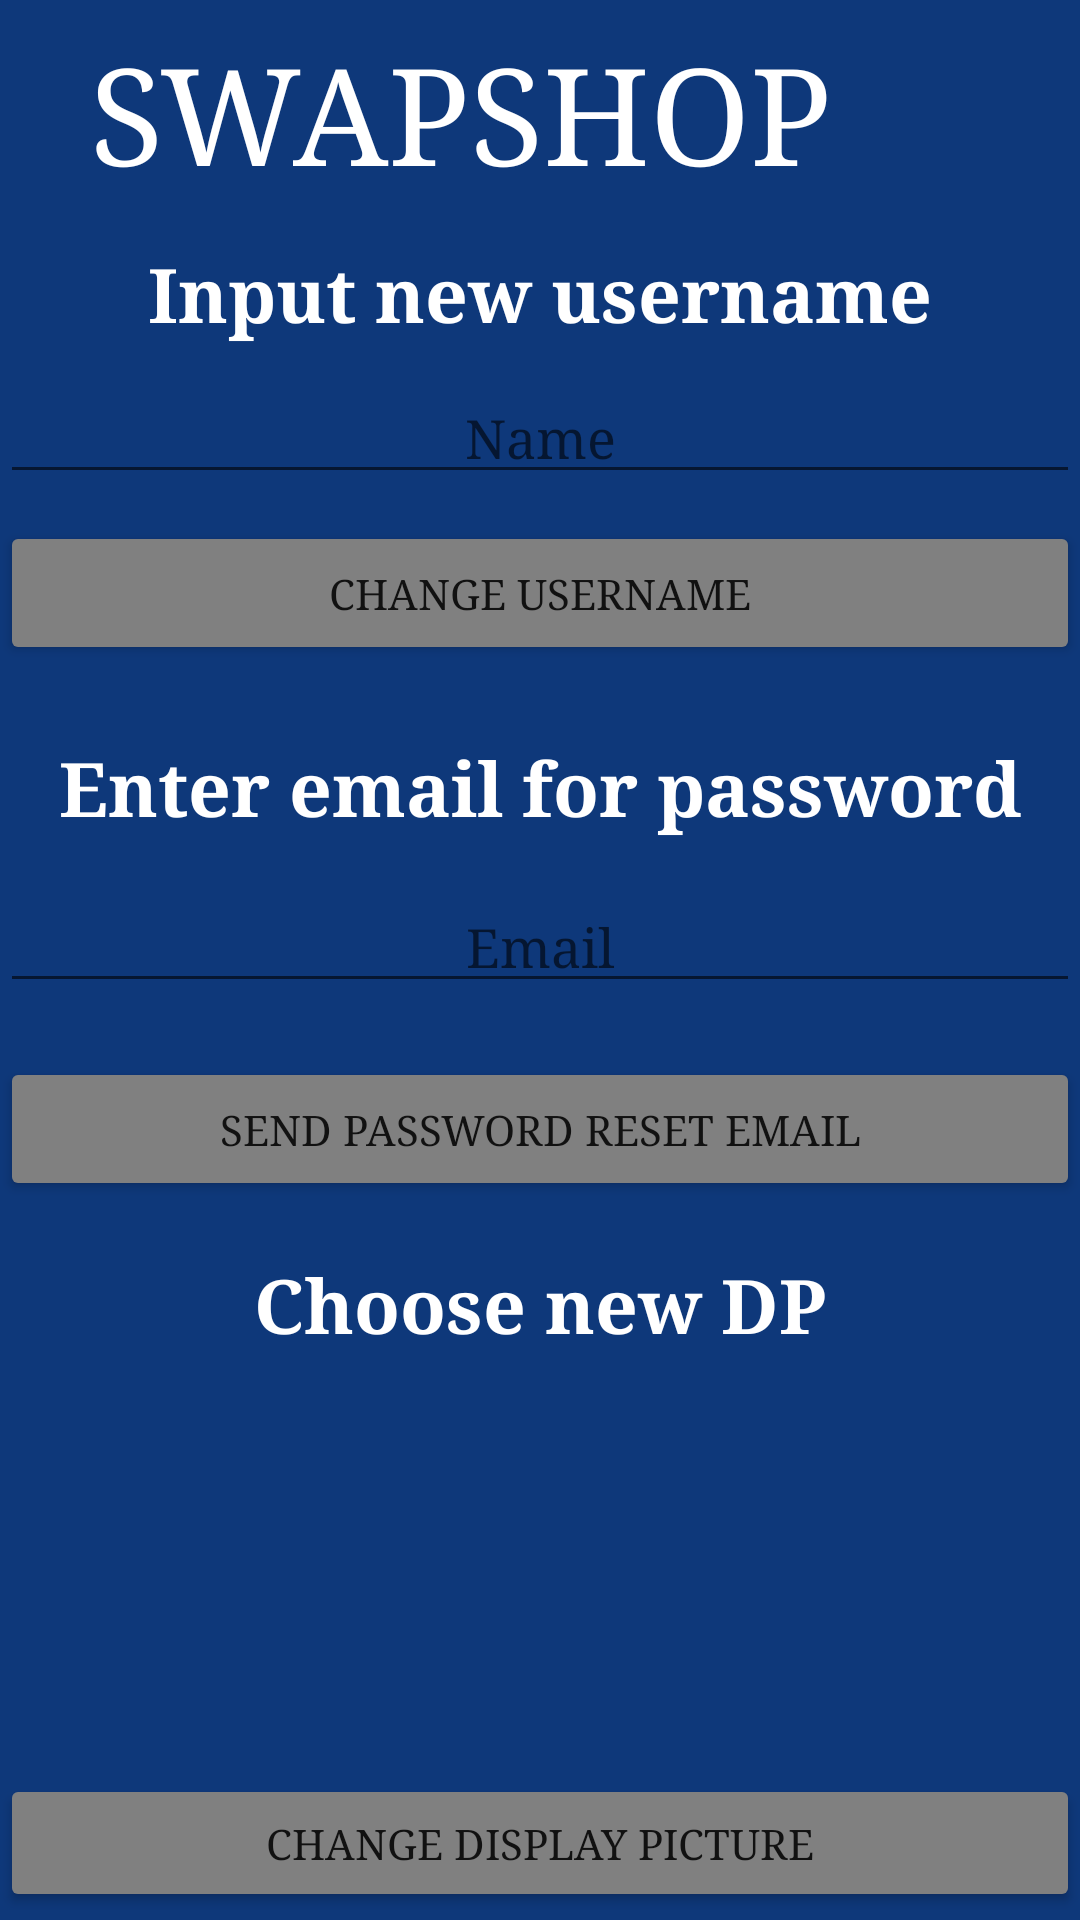

The Android layout XML behind this screen, and the referenced resources:
<!-- AndroidManifest.xml: application theme Theme.SwapShop -->
<!-- res/layout/activity_update_details.xml -->
<?xml version="1.0" encoding="utf-8"?>
<LinearLayout xmlns:android="http://schemas.android.com/apk/res/android"
    xmlns:app="http://schemas.android.com/apk/res-auto"
    xmlns:tools="http://schemas.android.com/tools"
    android:layout_width="match_parent"
    android:layout_height="match_parent"
    android:background="#0E387A"
    android:orientation="vertical"
    tools:context=".update_details_activity">

    <TextView
        android:id="@+id/textView16"
        android:layout_width="match_parent"
        android:layout_height="72dp"
        android:layout_marginStart="30dp"
        android:layout_marginTop="8dp"
        android:fontFamily="serif"
        android:text="SWAPSHOP"
        android:textColor="#FFFFFF"
        android:textSize="45sp"
        app:layout_constraintStart_toStartOf="parent"
        app:layout_constraintTop_toTopOf="parent" />

    <TextView
        android:id="@+id/textView11"
        android:layout_width="match_parent"
        android:layout_height="33dp"
        android:layout_marginTop="1dp"
        android:fontFamily="serif"
        android:gravity="center"
        android:text="Input new username"
        android:textColor="#FFFFFF"
        android:textSize="25dp"
        android:textStyle="bold"
        app:layout_constraintStart_toStartOf="parent"
        app:layout_constraintTop_toBottomOf="@+id/textView" />

    <EditText
        android:id="@+id/edit_newname"
        android:layout_width="match_parent"
        android:layout_height="wrap_content"

        android:layout_marginTop="10dp"
        android:ems="10"
        android:fontFamily="serif"
        android:gravity="center"
        android:hint="Name"
        android:inputType="textPersonName"
        android:textColor="#FFFFFF"
        tools:hint="Name" />

    <Button
        android:id="@+id/btnchguname"
        android:layout_width="match_parent"
        android:layout_height="wrap_content"

        android:layout_marginTop="9dp"
        android:backgroundTint="#808080"
        android:fontFamily="serif"
        android:text="change username" />

    <TextView
        android:id="@+id/textView12"
        android:layout_width="match_parent"
        android:layout_height="39dp"
        android:layout_marginTop="24dp"
        android:fontFamily="serif"
        android:gravity="center"
        android:text="Enter email for password reset"
        android:textColor="#FFFFFF"
        android:textSize="25dp"
        android:textStyle="bold"
        app:layout_constraintStart_toStartOf="parent"
        app:layout_constraintTop_toBottomOf="@+id/textView" />

    <EditText
        android:id="@+id/edtsndemail"
        android:layout_width="match_parent"
        android:layout_height="wrap_content"
        android:layout_marginTop="9dp"
        android:ems="10"
        android:fontFamily="serif"
        android:gravity="center"
        android:hint="Email"
        android:inputType="textEmailAddress"
        android:textColor="#FFFFFF" />

    <Button
        android:id="@+id/btnsendemail"
        android:layout_width="match_parent"
        android:layout_height="wrap_content"
        android:layout_marginTop="18dp"
        android:backgroundTint="#808080"
        android:fontFamily="serif"
        android:text="send password reset email" />

    <TextView
        android:id="@+id/textView15"
        android:layout_width="match_parent"
        android:layout_height="39dp"
        android:layout_marginTop="15dp"
        android:fontFamily="serif"
        android:gravity="center"
        android:text="Choose new DP"
        android:textColor="#FFFFFF"
        android:textSize="25dp"
        android:textStyle="bold"
        app:layout_constraintStart_toStartOf="parent"
        app:layout_constraintTop_toBottomOf="@+id/textView" />

    <ImageView
        android:id="@+id/imgpicture"
        android:layout_width="382dp"
        android:layout_height="109dp"
        android:layout_marginStart="15dp"
        android:layout_marginTop="10dp"
        app:srcCompat="@drawable/image_to_upload" />

    <Button
        android:id="@+id/btnuploaddp"
        android:layout_width="match_parent"
        android:layout_height="46dp"
        android:layout_marginTop="18dp"
        android:backgroundTint="#808080"
        android:fontFamily="serif"
        android:text="Change display picture" />

</LinearLayout>
<!-- resources referenced by this layout -->
<resources>
  <style name="Theme.SwapShop" parent="Theme.MaterialComponents.DayNight.NoActionBar">
          
          <item name="colorPrimary">@color/purple_500</item>
          <item name="colorPrimaryVariant">@color/purple_700</item>
          <item name="colorOnPrimary">@color/white</item>
          
          <item name="colorSecondary">@color/teal_200</item>
          <item name="colorSecondaryVariant">@color/teal_700</item>
          <item name="colorOnSecondary">@color/black</item>
          
          <item name="android:statusBarColor">#0E387A</item>
          
      </style>
  <!-- not gathered from this repository: default colours our renderer supplied (Android Studio template values) -->
  <color name="purple_500">#FF6200EE</color>
  <color name="purple_700">#FF3700B3</color>
  <color name="teal_200">#FF03DAC5</color>
  <color name="teal_700">#FF018786</color>
  <color name="black">#FF000000</color>
  <color name="white">#FFFFFFFF</color>
</resources>
